The GitHub repository dilipraj-dev/AI_Based_Smart_Parking_Occupancy_Detection contains a labelled image folder "dataset" with 2 categories: occupied, vacant. Examples follow, each with its label.

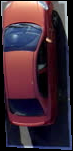
Label: occupied

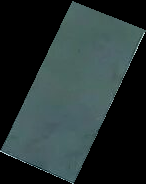
Label: vacant

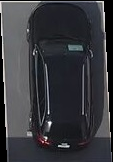
Label: occupied

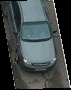
Label: occupied

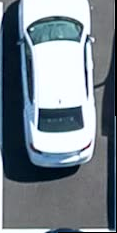
Label: occupied

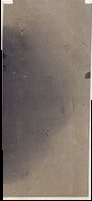
Label: vacant
